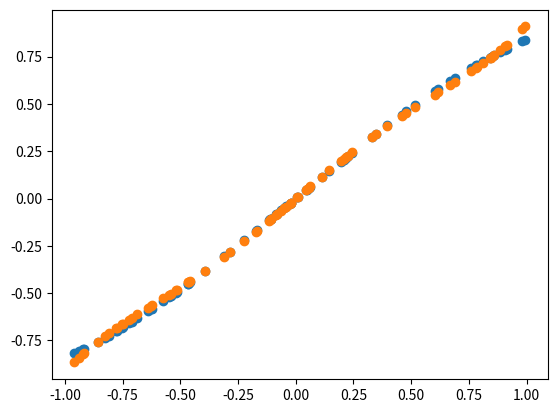

The matplotlib source for this figure:
import numpy as np
import matplotlib.pyplot as plt
from matplotlib.animation import FuncAnimation
import matplotlib.cm as cm 
import math

# Initialize global variables for initial weights, weight updates, and error values
initial_weights = None
weight_updates = []
error_mat = []


def sine(dimensions, num_func,datapoints):

    x_orr = np.random.uniform(-1, 1, datapoints)
    #print(x_orr)
    x_random= np.matrix([(((-1)**(i+1))*(x_orr**((2*i)-1))) for i in range(1,dimensions)]).T
    #x_random=np.matrix([[1,2,3],[4,5,6],[7,8,9],[10,11,12],[13,14,15],[16,17,18],[19,20,21],[22,23,24]])
    #print("x",x_random)
    #print(x_random)
    #print('******************************')
    # Initialize weights randomly
    weights = np.matrix([1/math.factorial((2*i)-1) for i in range(1,dimensions)]).T
    y_target=np.dot(x_random,weights)
    # Compute the target values as a linear combination of inputs and weights, followed by sigmoid activation
    y =np.array(np.sin(x_orr))
    #print("y",y)   
    #print("t",y_target) 
    learning_rate1 = np.matrix([[0.01], [0.001], [0.0001]])
    learning_rate2 = np.matrix([[0.01], [0.0001], [0.00001]])
    learning_rate3 = np.matrix([[0.001], [0.00001], [0.000001]])
    #weights_n = np.random.uniform(0, 1, (dimensions-1, num_func))
    weights_n = (np.matrix([1/math.factorial((2*i)-1) for i in range(1,dimensions)])*(0.7)).T
    #weights_n=np.ones(dimensions-1, num_func)
    #print("wo",weights,weights_n)
    def p1(x,weights_n):
        return np.dot(x, weights_n)
    def calculate_errors(z):
        return np.square(z)/datapoints
    for i in range(100000):
        y_mult = p1(x_random,weights_n)
        #print("y",y_mult)
        z = y_mult - y_target        
        #print("z",z)
        error = calculate_errors(z)
        if i<3000:
            grad_a1 = np.dot(z.T,x_random)*learning_rate1/datapoints
        elif(i>=3000 and i<6000):
            grad_a1 = np.dot(z.T,x_random)*learning_rate2/datapoints 
        else:
            grad_a1 = np.dot(z.T,x_random)*learning_rate3/datapoints 
        #print(f"iteration {i}")
        #print(grad_a1)
        #print("g",grad_a1)          
        weights_n -= grad_a1.T
        #print("w",weights_n)
        
        # Check if the error has fallen below the tolerance
        if np.sum(error) < 0.00001:
            break
    
    
    return error,y_mult,x_orr, y_target,i
    #return error, y_target, x_orr

error, y_new, x, y_orig,iterations = sine(4,1,80)

print(iterations)
#print(x.shape)

plt.figure()
y = [i for i in y_new]
y_o = [i for i in y_orig]
plt.scatter(x.T, y_o)
#print(x.T.shape, y_new.shape, y_new.reshape(x.T.shape).shape)
plt.scatter(x.T, y)
'''
plt.show()
plt.figure()
y = [i for i in y_orig]
plt.scatter(x.T, y)
'''
plt.show()
